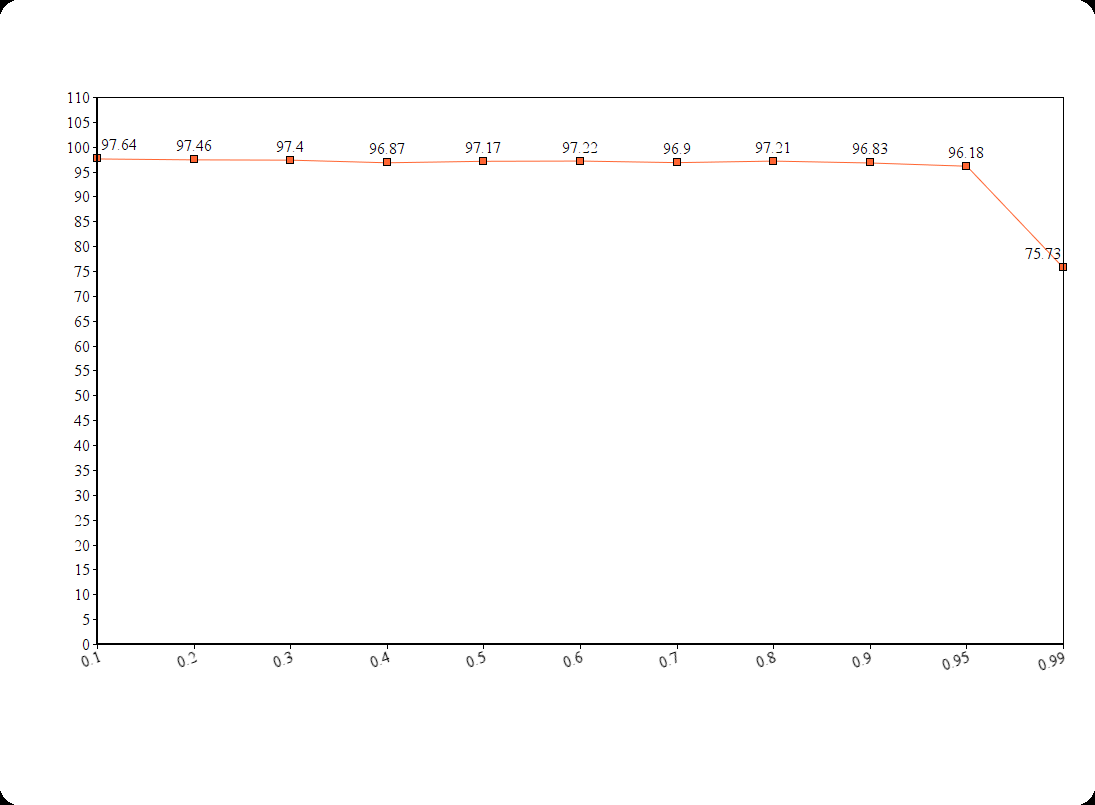

The file beside this chart, header and first rows:
Item Name; Group label
0.1; 97.64
0.2; 97.46
0.3; 97.40
0.4; 96.87
0.5; 97.17
0.6; 97.22
0.7; 96.90
0.8; 97.21
0.9; 96.83
0.95; 96.18
0.99; 75.73
